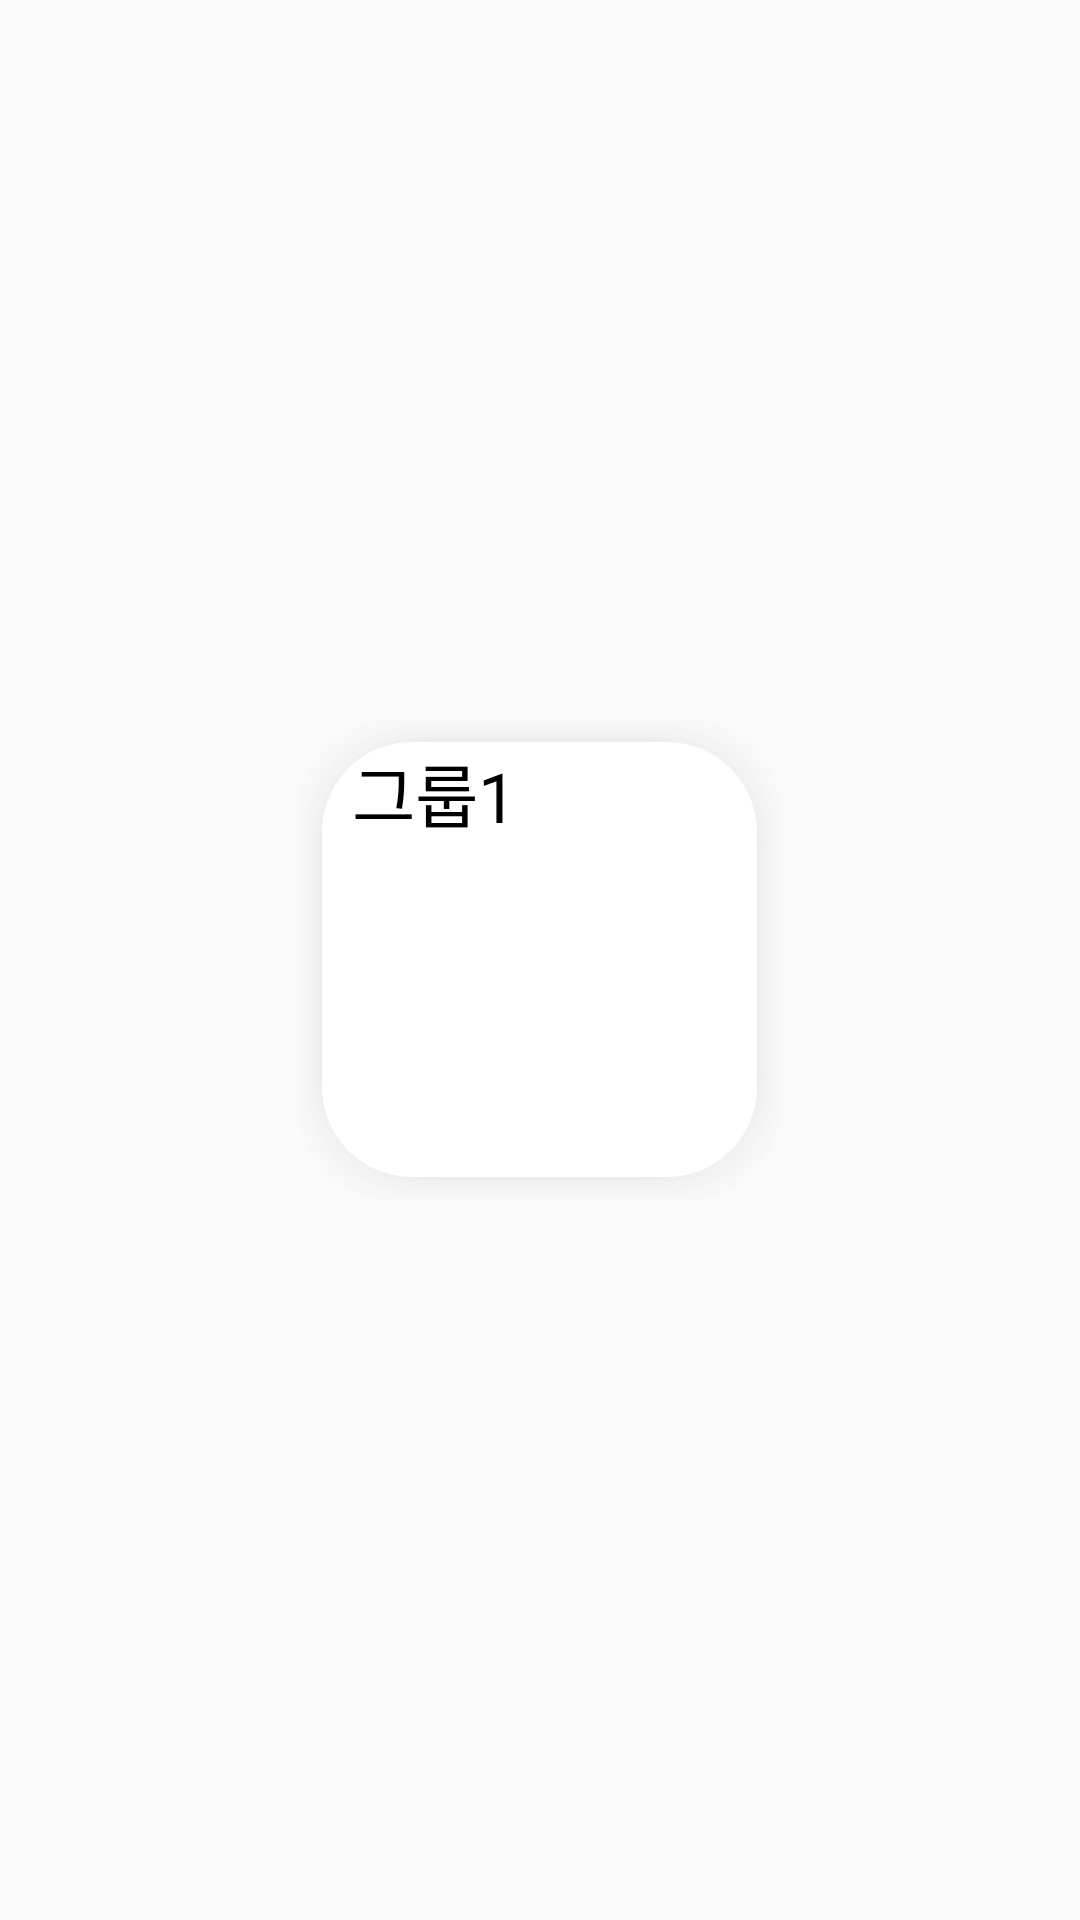

Layout XML and referenced resources for this Android screen:
<!-- AndroidManifest.xml: application theme Theme.AppCompat.Light.NoActionBar -->
<!-- res/layout/grid_item_myword.xml -->
<?xml version="1.0" encoding="utf-8"?>
<RelativeLayout
    xmlns:android="http://schemas.android.com/apk/res/android"
    xmlns:tools="http://schemas.android.com/tools"
    android:layout_width="match_parent"
    android:layout_height="match_parent"
    android:gravity="center"
    >

    <TextView
        android:id="@+id/group_name"
        android:layout_width="165dp"
        android:layout_height="165dp"
        android:background="@drawable/grid_shadow"
        android:paddingStart="20dp"
        android:text="그룹1"
        android:textColor="@color/bold_text"
        android:fontFamily="@font/notosanscjkkr_bold"
        android:textSize="23dp"
        tools:ignore="RtlSymmetry" />

    <ImageButton
        android:id="@+id/delete_x_btn"
        android:layout_width="wrap_content"
        android:layout_height="wrap_content"
        android:layout_marginStart="5dp"
        android:layout_marginTop="5dp"
        android:background="@android:color/transparent"
        android:visibility="invisible"
        android:src="@drawable/delete"/>

</RelativeLayout>
<!-- resources referenced by this layout -->
<resources>
  <color name="bold_text">#000000</color>
  <!-- drawable delete: png bitmap (drawable, 518 bytes) -->
  <!-- drawable grid_shadow: vector/xml drawable (drawable-v24, 2795 chars, omitted) -->
</resources>
